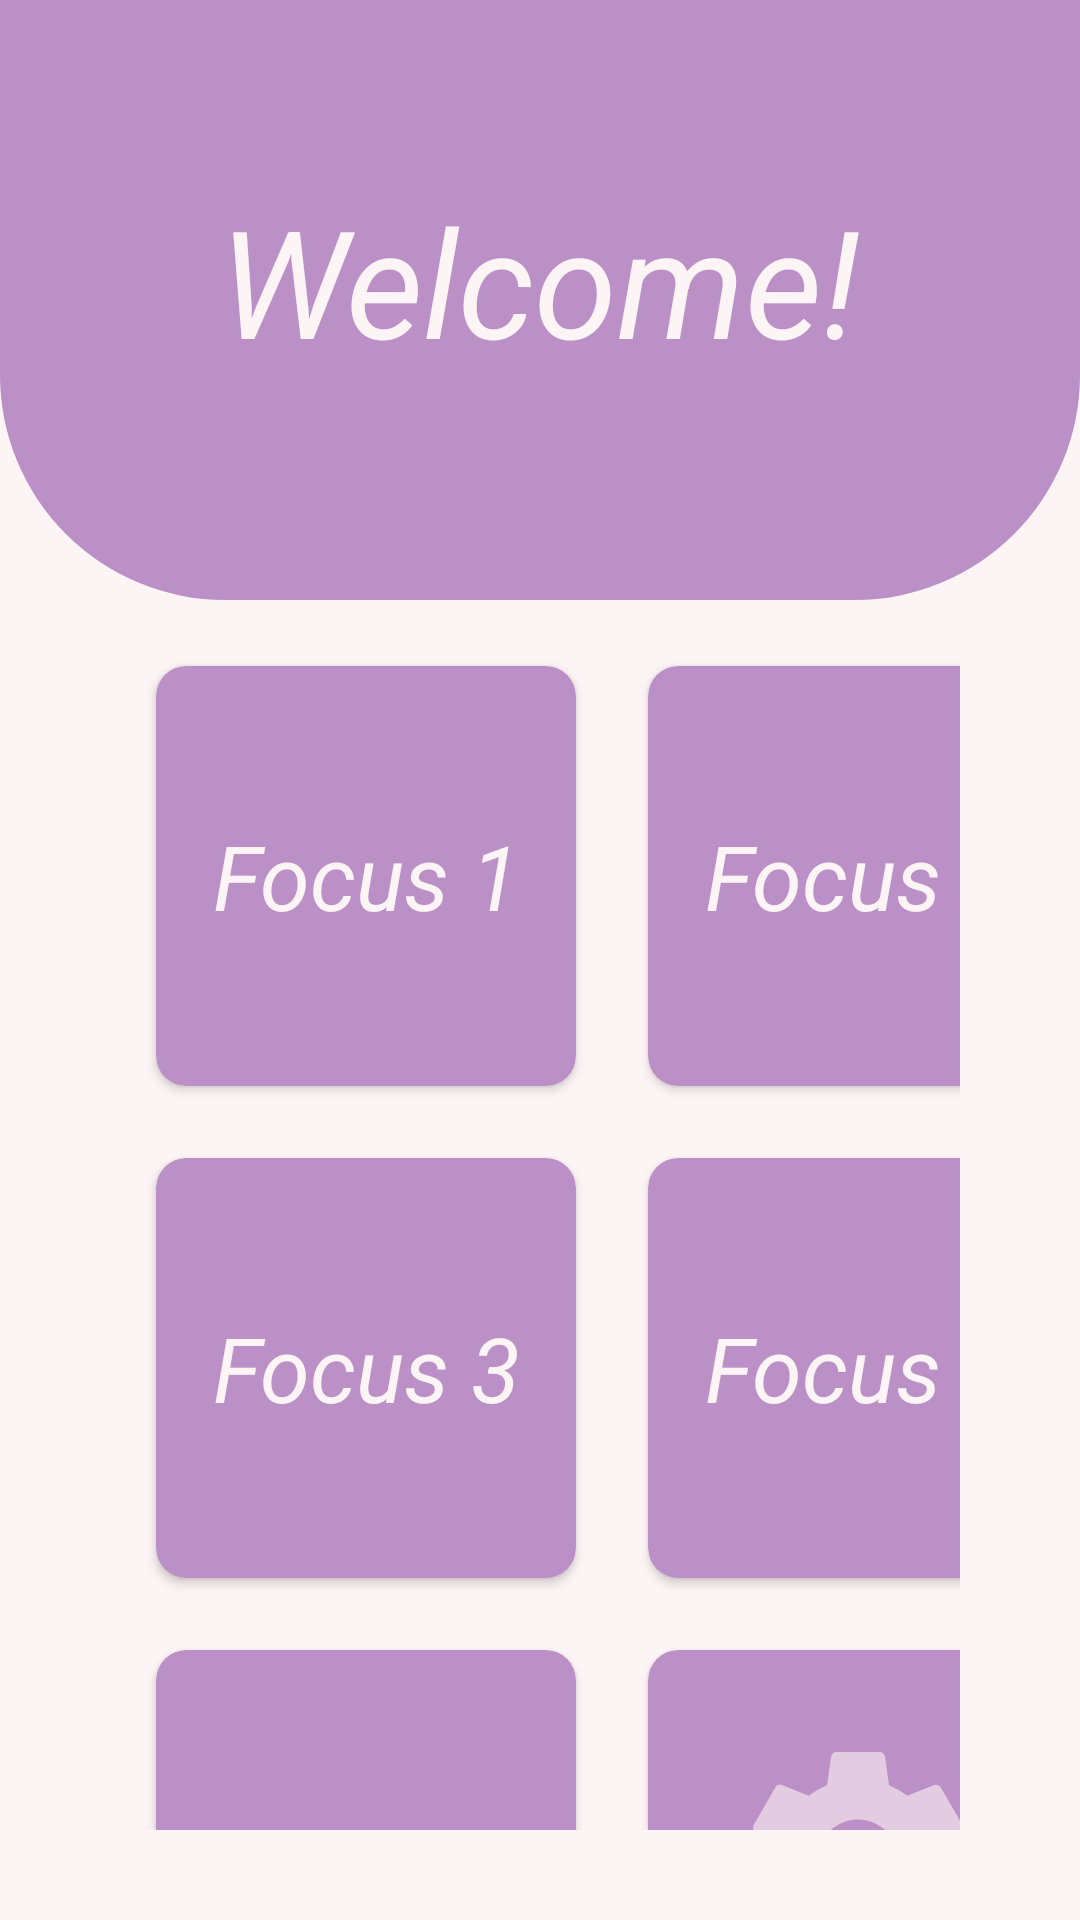

The Android layout XML behind this screen, and the referenced resources:
<!-- AndroidManifest.xml: application theme Theme.Gui -->
<!-- res/layout/activity_main.xml -->
<?xml version="1.0" encoding="utf-8"?>
<RelativeLayout xmlns:android="http://schemas.android.com/apk/res/android"
    xmlns:tools="http://schemas.android.com/tools"
    android:layout_width="match_parent"
    android:layout_height="match_parent"
    xmlns:app="http://schemas.android.com/apk/res-auto"
    tools:context=".MainActivity"
    android:background="@color/buttons2"
    >

    <View
        android:layout_width="match_parent"
        android:layout_height="200dp"
        android:background="@drawable/bacground1"
        android:id="@+id/topViev"

        />
    <TextView
        android:id="@+id/txtView11"
        android:layout_width="wrap_content"
        android:layout_height="wrap_content"
        android:text="Welcome!"
        android:layout_centerHorizontal="true"
        android:layout_marginTop="60dp"
        android:textSize="50dp"
        android:textStyle="italic"
        android:textColor="@color/buttons2"
        />

    <GridLayout
        android:layout_width="match_parent"
        android:layout_height="match_parent"
        android:layout_below="@+id/topViev"
        android:layout_marginTop="10dp"
        android:layout_marginRight="40dp"
        android:layout_marginLeft="40dp"
        android:layout_marginBottom="30dp"
        android:rowCount="3"
        android:columnCount="2"


        >

            <androidx.cardview.widget.CardView
                android:layout_width="140dp"
                android:layout_height="140dp"
                android:layout_column="0"
                android:layout_row="0"
                android:layout_margin="12dp"
                app:cardCornerRadius="10dp"
                app:cardBackgroundColor="@color/buttons1"
                android:id="@+id/Focus1"
                >
                <LinearLayout
                    android:layout_width="match_parent"
                    android:layout_height="match_parent"
                    >
                    <TextView
                        android:layout_width="match_parent"
                        android:layout_height="match_parent"
                        android:text="Focus 1"
                        android:gravity="center"
                        android:textSize="30dp"
                        android:textStyle="italic"
                        android:textColor="@color/buttons2"
                        android:backgroundTint="@color/buttons1"
                        />
                </LinearLayout>
            </androidx.cardview.widget.CardView>
        <androidx.cardview.widget.CardView
            android:layout_width="140dp"
            android:layout_height="140dp"
            android:layout_column="1"
            android:layout_row="0"
            android:layout_margin="12dp"
            app:cardCornerRadius="10dp"
            app:cardBackgroundColor="@color/buttons1"
            android:id="@+id/Focus2"
            >
            <LinearLayout
                android:layout_width="match_parent"
                android:layout_height="match_parent"
                >
                <TextView
                    android:layout_width="match_parent"
                    android:layout_height="match_parent"
                    android:text="Focus 2"
                    android:gravity="center"
                    android:textSize="30dp"
                    android:textStyle="italic"
                    android:textColor="@color/buttons2"
                    android:backgroundTint="@color/buttons1"
                    />
            </LinearLayout>
        </androidx.cardview.widget.CardView>
        <androidx.cardview.widget.CardView
            android:layout_width="140dp"
            android:layout_height="140dp"
            android:layout_column="0"
            android:layout_row="1"
            android:layout_margin="12dp"
            app:cardCornerRadius="10dp"
            app:cardBackgroundColor="@color/buttons1"
            android:id="@+id/Focus3"
            >
            <LinearLayout
                android:layout_width="match_parent"
                android:layout_height="match_parent"
                >
                <TextView
                    android:layout_width="match_parent"
                    android:layout_height="match_parent"
                    android:text="Focus 3"
                    android:gravity="center"
                    android:textSize="30dp"
                    android:textStyle="italic"
                    android:textColor="@color/buttons2"
                    android:backgroundTint="@color/buttons1"
                    />
            </LinearLayout>
        </androidx.cardview.widget.CardView>
        <androidx.cardview.widget.CardView
            android:layout_width="140dp"
            android:layout_height="140dp"
            android:layout_column="1"
            android:layout_row="1"
            android:layout_margin="12dp"
            app:cardCornerRadius="10dp"
            app:cardBackgroundColor="@color/buttons1"
            android:id="@+id/Focus4"
            >
            <LinearLayout
                android:layout_width="match_parent"
                android:layout_height="match_parent"
                >
                <TextView
                    android:layout_width="match_parent"
                    android:layout_height="match_parent"
                    android:text="Focus 4"
                    android:gravity="center"
                    android:textSize="30dp"
                    android:textStyle="italic"
                    android:textColor="@color/buttons2"
                    android:backgroundTint="@color/buttons1"
                    />
            </LinearLayout>
        </androidx.cardview.widget.CardView>
        <androidx.cardview.widget.CardView
            android:layout_width="140dp"
            android:layout_height="140dp"
            android:layout_column="0"
            android:layout_row="2"
            android:layout_margin="12dp"
            app:cardCornerRadius="10dp"
            app:cardBackgroundColor="@color/buttons1"
            android:id="@+id/Focus5"
            >
            <LinearLayout
                android:layout_width="match_parent"
                android:layout_height="match_parent"
                >
                <TextView
                    android:layout_width="match_parent"
                    android:layout_height="match_parent"
                    android:text="Focus 5"
                    android:gravity="center"
                    android:textSize="30dp"
                    android:textStyle="italic"
                    android:textColor="@color/buttons2"
                    android:backgroundTint="@color/buttons1"
                    />
            </LinearLayout>
        </androidx.cardview.widget.CardView>
        <androidx.cardview.widget.CardView
            android:layout_width="140dp"
            android:layout_height="140dp"
            android:layout_column="1"
            android:layout_row="2"
            android:layout_margin="12dp"
            app:cardCornerRadius="10dp"
            app:cardBackgroundColor="@color/buttons1"

            >
            <LinearLayout
                android:layout_width="match_parent"
                android:layout_height="match_parent"
                >
                <ImageButton
                    android:layout_width="match_parent"
                    android:layout_height="match_parent"
                    android:text="Settings"
                    android:id="@+id/Settings"
                    android:src="@drawable/settings"
                    android:backgroundTint="@color/buttons1"
                    />
            </LinearLayout>
        </androidx.cardview.widget.CardView>



    </GridLayout>



</RelativeLayout>
<!-- resources referenced by this layout -->
<resources>
  <color name="buttons1">#BA90C6</color>
  <color name="buttons2">#FDF4F5</color>
  <!-- drawable bacground1 (drawable) -->
  <?xml version="1.0" encoding="utf-8"?>
  <shape xmlns:android="http://schemas.android.com/apk/res/android">
      <corners android:bottomRightRadius="75dp"
          android:bottomLeftRadius="75dp"/>
      <solid android:color="#BA90C6"/>
  </shape>
  <!-- drawable settings (drawable-anydpi) -->
  <vector xmlns:android="http://schemas.android.com/apk/res/android"
      android:width="90dp"
      android:height="90dp"
      android:viewportWidth="24"
      android:viewportHeight="24"
      android:tint="@color/buttons2"
      android:alpha="0.6">
    <path
        android:fillColor="@android:color/white"
        android:pathData="M19.14,12.94c0.04,-0.3 0.06,-0.61 0.06,-0.94c0,-0.32 -0.02,-0.64 -0.07,-0.94l2.03,-1.58c0.18,-0.14 0.23,-0.41 0.12,-0.61l-1.92,-3.32c-0.12,-0.22 -0.37,-0.29 -0.59,-0.22l-2.39,0.96c-0.5,-0.38 -1.03,-0.7 -1.62,-0.94L14.4,2.81c-0.04,-0.24 -0.24,-0.41 -0.48,-0.41h-3.84c-0.24,0 -0.43,0.17 -0.47,0.41L9.25,5.35C8.66,5.59 8.12,5.92 7.63,6.29L5.24,5.33c-0.22,-0.08 -0.47,0 -0.59,0.22L2.74,8.87C2.62,9.08 2.66,9.34 2.86,9.48l2.03,1.58C4.84,11.36 4.8,11.69 4.8,12s0.02,0.64 0.07,0.94l-2.03,1.58c-0.18,0.14 -0.23,0.41 -0.12,0.61l1.92,3.32c0.12,0.22 0.37,0.29 0.59,0.22l2.39,-0.96c0.5,0.38 1.03,0.7 1.62,0.94l0.36,2.54c0.05,0.24 0.24,0.41 0.48,0.41h3.84c0.24,0 0.44,-0.17 0.47,-0.41l0.36,-2.54c0.59,-0.24 1.13,-0.56 1.62,-0.94l2.39,0.96c0.22,0.08 0.47,0 0.59,-0.22l1.92,-3.32c0.12,-0.22 0.07,-0.47 -0.12,-0.61L19.14,12.94zM12,15.6c-1.98,0 -3.6,-1.62 -3.6,-3.6s1.62,-3.6 3.6,-3.6s3.6,1.62 3.6,3.6S13.98,15.6 12,15.6z"/>
  </vector>
  <style name="Theme.Gui" parent="Theme.MaterialComponents.DayNight.NoActionBar">
          
          <item name="colorPrimary">@color/purple_500</item>
          <item name="colorPrimaryVariant">@color/purple_700</item>
          <item name="colorOnPrimary">@color/white</item>
          
          <item name="colorSecondary">@color/teal_200</item>
          <item name="colorSecondaryVariant">@color/teal_700</item>
          <item name="colorOnSecondary">@color/black</item>
          
          <item name="android:statusBarColor" tools:targetApi="21">?attr/colorPrimaryVariant</item>
          
      </style>
  <color name="purple_500">#FF6200EE</color>
  <color name="purple_700">#FF3700B3</color>
  <color name="white">#FFFFFFFF</color>
  <color name="teal_200">#FF03DAC5</color>
  <color name="teal_700">#FF018786</color>
  <color name="black">#FF000000</color>
</resources>
